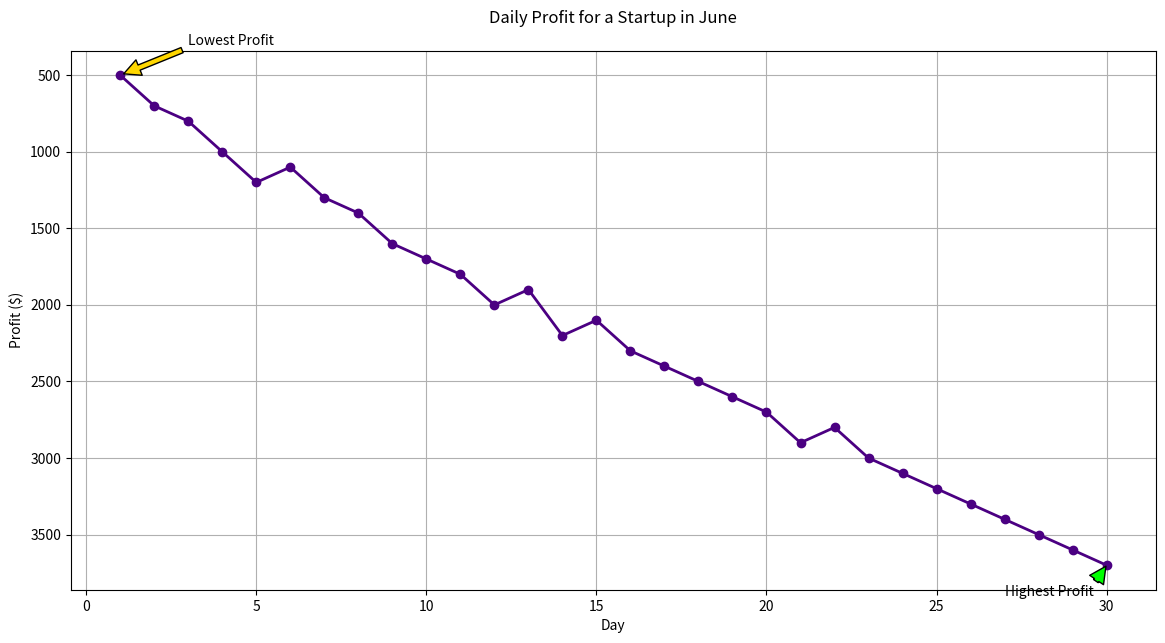

This chart was generated by the following Python code:

import matplotlib.pyplot as plt

# Data
days = list(range(1, 31))
profit = [500, 700, 800, 1000, 1200, 1100, 1300, 1400, 1600, 1700, 
          1800, 2000, 1900, 2200, 2100, 2300, 2400, 2500, 2600, 2700, 
          2900, 2800, 3000, 3100, 3200, 3300, 3400, 3500, 3600, 3700]

plt.figure(figsize=(14, 7))
plt.plot(days, profit, marker='o', color='#4B0082', linewidth=2)

# Adding annotations for the highest and lowest profit
plt.annotate('Lowest Profit', xy=(1, 500), xytext=(3, 300),
             arrowprops=dict(facecolor='#FFD700', shrink=0.05))
plt.annotate('Highest Profit', xy=(30, 3700), xytext=(27, 3900),
             arrowprops=dict(facecolor='#00FF00', shrink=0.05))

plt.title('Daily Profit for a Startup in June', pad=20)
plt.xlabel('Day')
plt.ylabel('Profit ($)')
plt.grid(True)
plt.gca().invert_yaxis()

plt.show()
